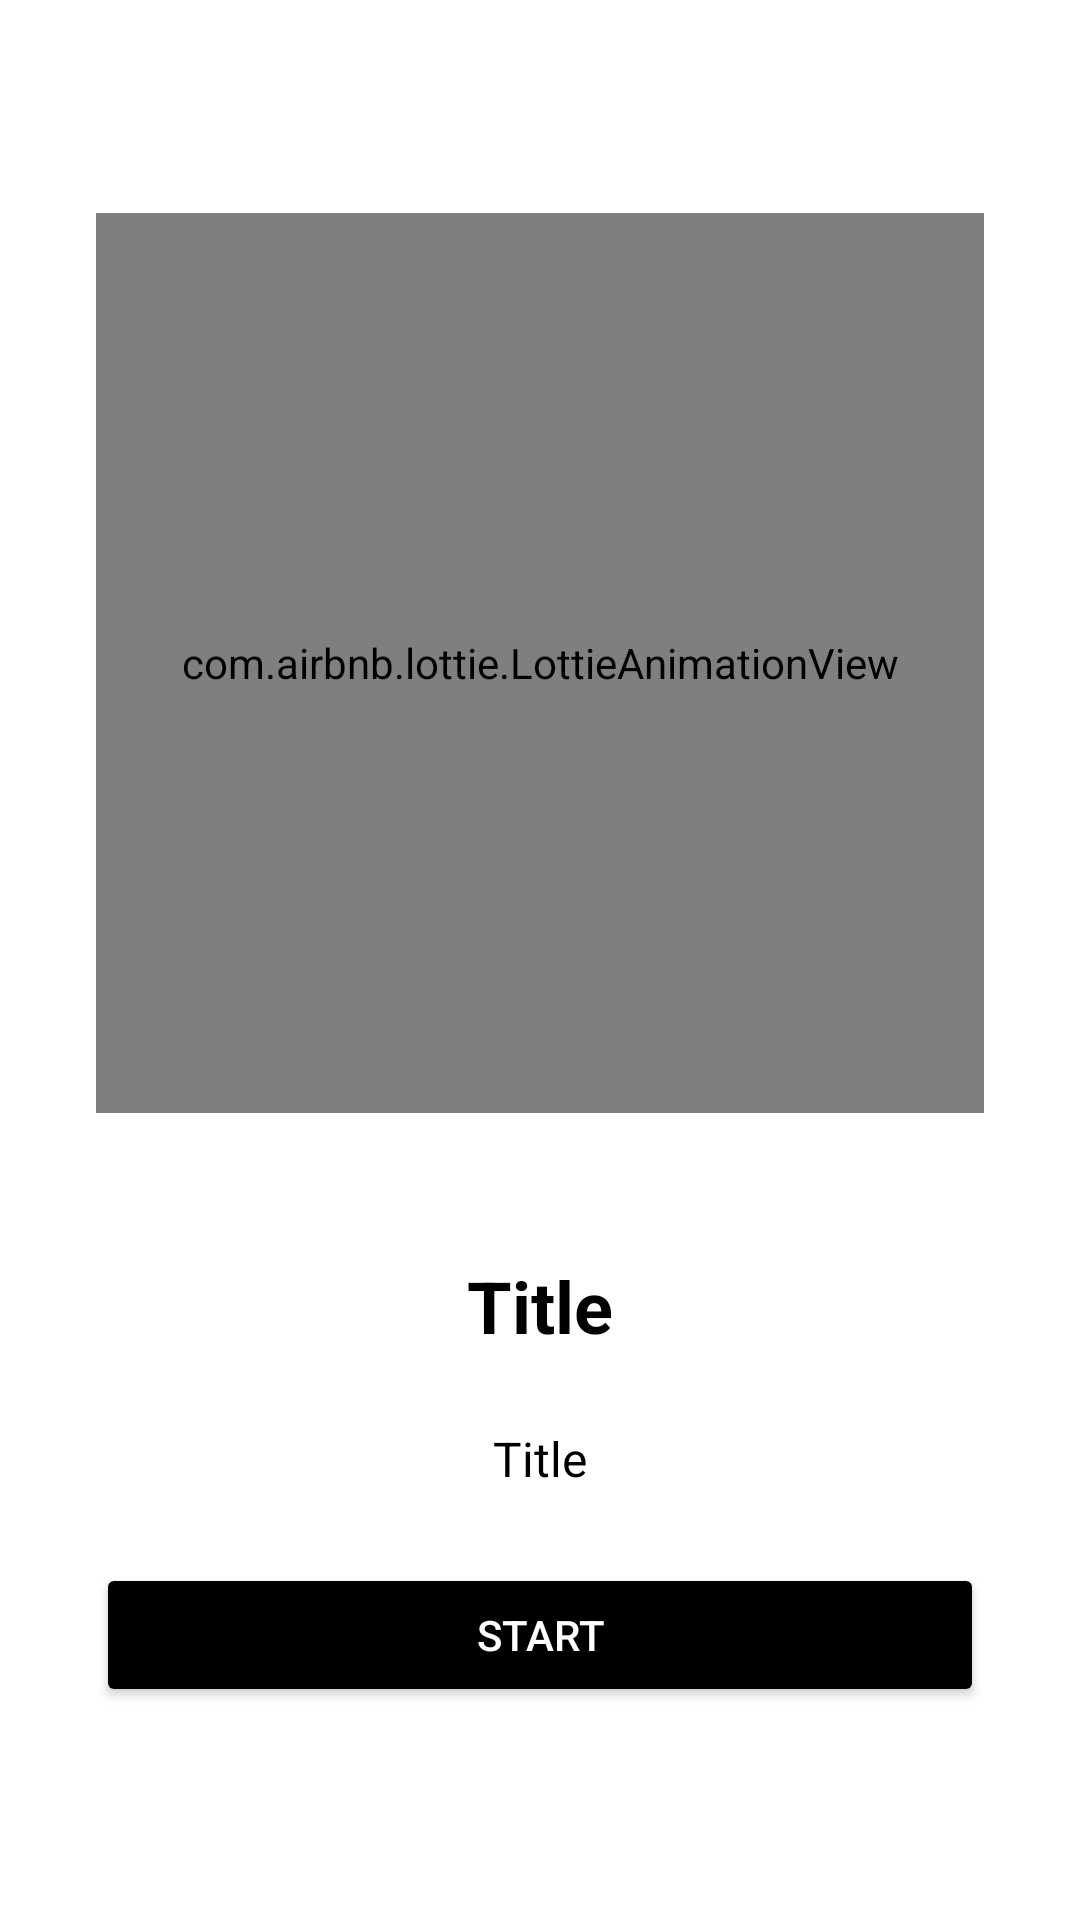

Android layout source for this screen:
<!-- AndroidManifest.xml: application theme Theme.Android2lesson31 -->
<!-- res/layout/pager_board.xml -->
<?xml version="1.0" encoding="utf-8"?>
<LinearLayout xmlns:android="http://schemas.android.com/apk/res/android"
    xmlns:app="http://schemas.android.com/apk/res-auto"
    android:layout_width="match_parent"
    android:layout_height="match_parent"
    android:background="@color/white"
    android:gravity="center"
    android:orientation="vertical"
    android:padding="32dp">

    <com.airbnb.lottie.LottieAnimationView
        android:id="@+id/lottie_layer_name"
        android:layout_width="300dp"
        android:layout_height="300dp"
        app:lottie_autoPlay="true"
        app:lottie_loop="true" />

    


    <TextView
        android:id="@+id/textTitle"
        android:layout_width="wrap_content"
        android:layout_height="wrap_content"
        android:layout_marginTop="48dp"
        android:text="Title"
        android:textColor="@color/black"
        android:textSize="24sp"
        android:textStyle="bold" />

    <TextView
        android:id="@+id/textDesc"
        android:layout_width="wrap_content"
        android:layout_height="wrap_content"
        android:layout_marginTop="24dp"
        android:text="Title"
        android:textColor="@color/black"
        android:textSize="16sp" />

    <Button
        android:id="@+id/btnStart"
        android:layout_width="match_parent"
        android:layout_height="wrap_content"
        android:layout_marginTop="24dp"
        android:backgroundTint="#000000"
        android:text="Start"
        android:textColor="@color/white" />

</LinearLayout>
<!-- resources referenced by this layout -->
<resources>
  <color name="black">#FF000000</color>
  <color name="white">#FFFFFFFF</color>
  <style name="Theme.Android2lesson31" parent="Theme.MaterialComponents.DayNight.DarkActionBar">
          
          <item name="colorPrimary">@color/purple_500</item>
          <item name="colorPrimaryVariant">@color/purple_700</item>
          <item name="colorOnPrimary">@color/white</item>
          
          <item name="colorSecondary">@color/teal_200</item>
          <item name="colorSecondaryVariant">@color/teal_700</item>
          <item name="colorOnSecondary">@color/black</item>
          
          <item name="android:statusBarColor" tools:targetApi="l">?attr/colorPrimaryVariant</item>
          <item name="editTextStyle">@style/EditTextStyle</item>
          
      </style>
  <color name="purple_500">#FF6200EE</color>
  <color name="purple_700">#FF3700B3</color>
  <color name="teal_200">#FF03DAC5</color>
  <color name="teal_700">#FF018786</color>
  <style name="EditTextStyle">
          <item name="background">@drawable/bg_edit</item>
          <item name="android:padding">10dp</item>
      </style>
  <!-- drawable bg_edit (drawable) -->
  <?xml version="1.0" encoding="utf-8"?>
  <shape xmlns:android="http://schemas.android.com/apk/res/android">
  
      <solid android:color="@color/yellow" />
      <stroke android:color="@color/white"
          android:width="1dp"/>
      <corners android:radius="16dp"/>
      <padding android:top="10dp" android:left="10dp" android:bottom="10dp" android:right="10dp"/>
  </shape>
  <color name="yellow">#BD893B</color>
</resources>
